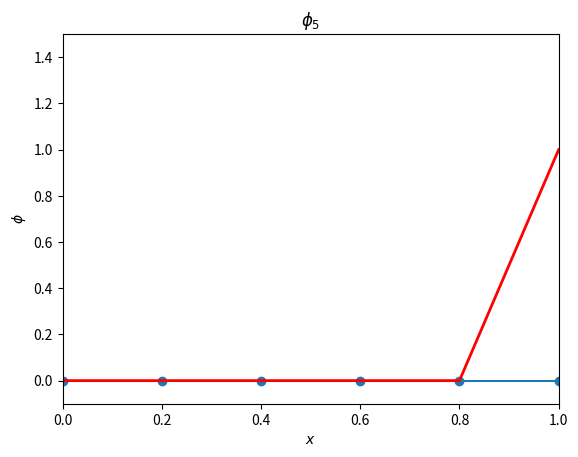

This figure's Python source:
# Plots P1 basis functions
import numpy as np
import matplotlib.pyplot as plt

def basis(x,i,h):
    xi = i*h; xl,xr = xi-h,xi+h
    y = np.empty_like(x)
    for j in range(len(x)):
        if x[j]>xr or x[j] < xl:
            y[j] = 0
        elif x[j]>xi:
            y[j] = (xr - x[j])/h
        else:
            y[j] = (x[j] - xl)/h
    return y

N = 5 # Number of elements
xg = np.linspace(0.0, 1.0, N+1)
h = 1.0/N

# Finer grid for plotting purpose
x = np.linspace(0.0,1.0,1000)

fig = plt.figure()
#plt.plot(xg,0*xg,'o-')
ax = fig.add_subplot(111)
ax.set_xlabel('$x$'); ax.set_ylabel('$\phi$')
line1, = ax.plot(xg,0*xg,'o-')
line2, = ax.plot(x,0*x,'r-',linewidth=2)
plt.axis([0.0,1.0,-0.1,1.5])
plt.draw()

for i in range(N+1):
    y = basis(x,i,h)
    line2.set_ydata(y)
    t = '$\phi_'+str(i)+'$'
    plt.title(t)
    plt.draw(); plt.pause(2.0)
